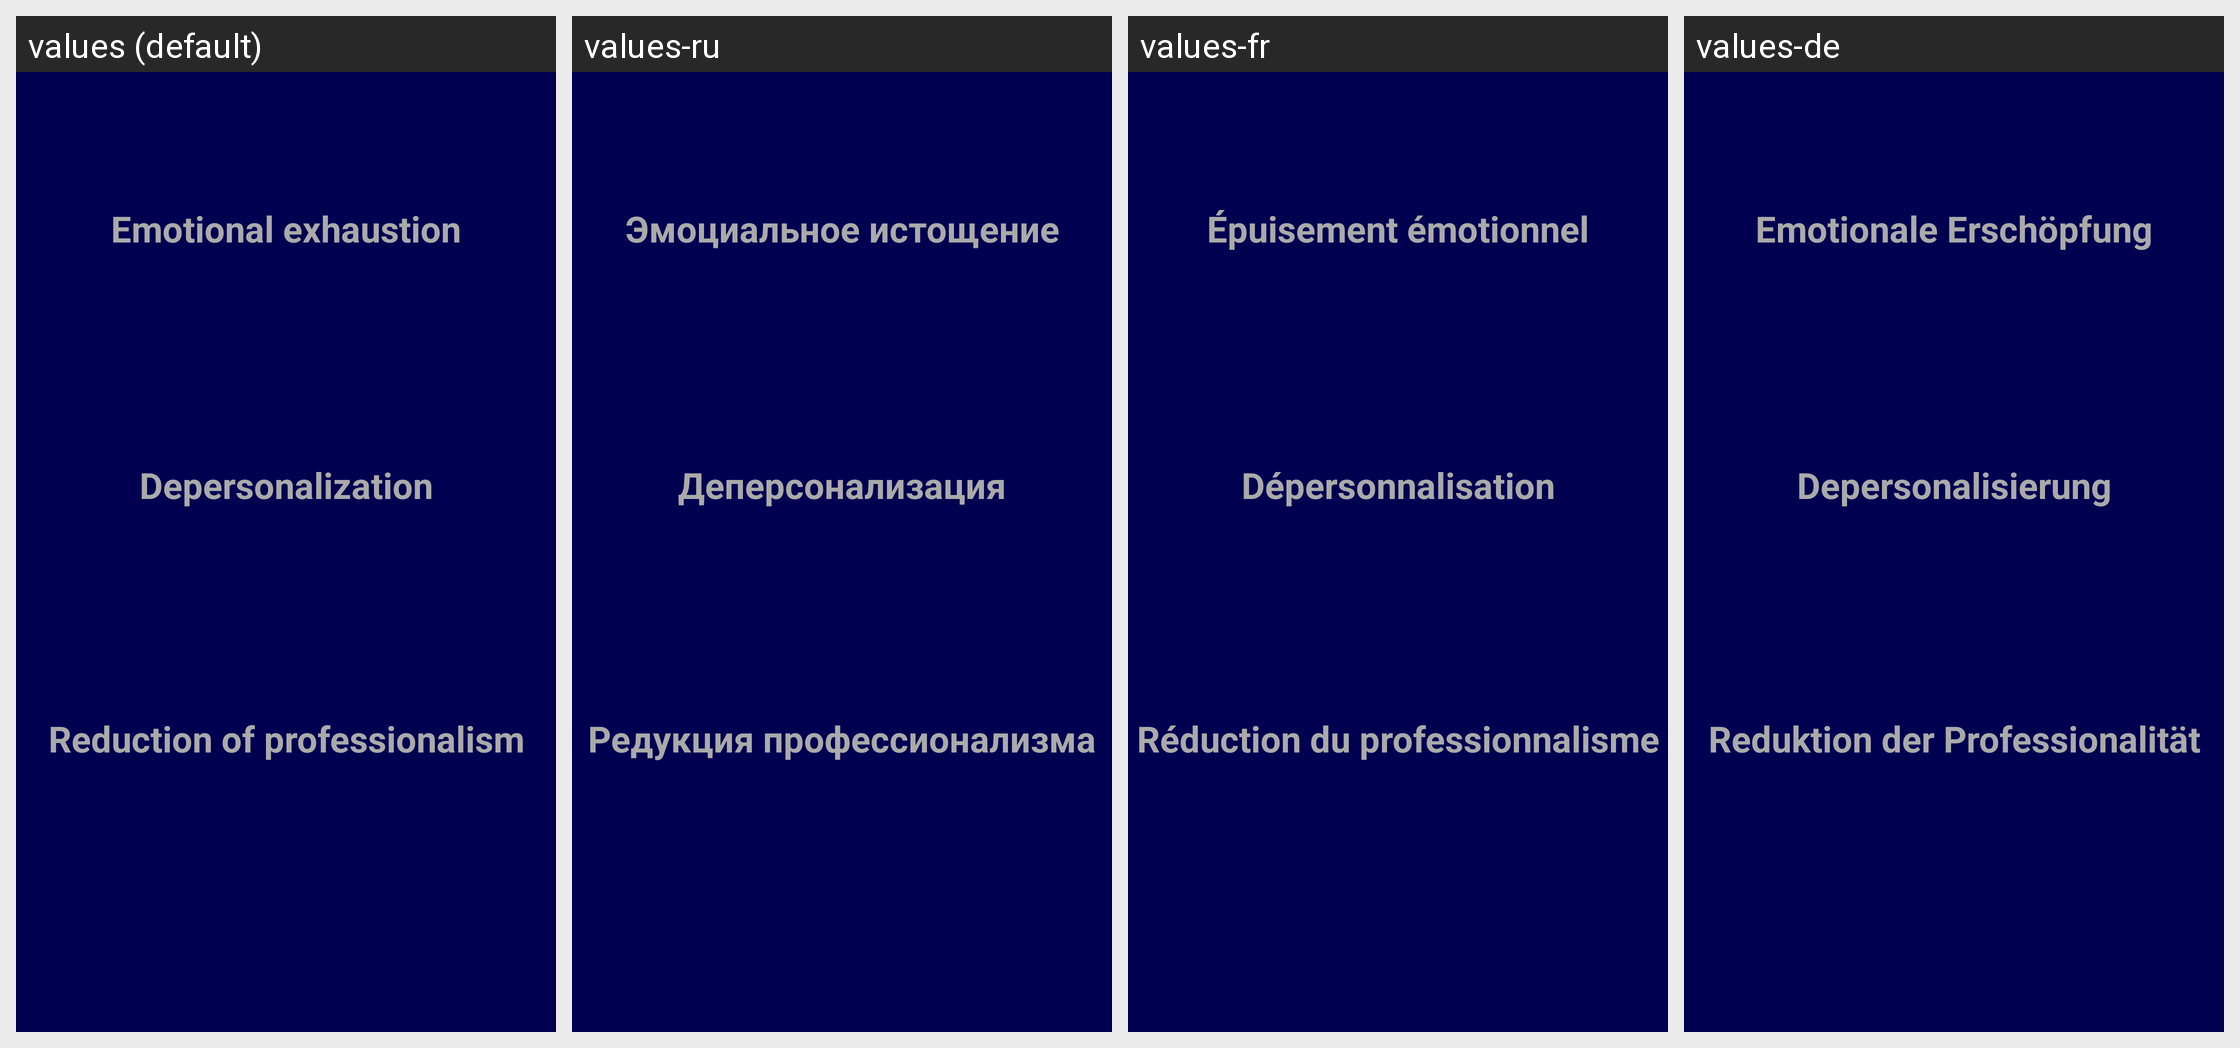

Translations of the strings shown on this Android screen, per locale in the grid:
Android screen res/layout/activity_maslach_result.xml rendered under 4 locales, left to right: values (default), values-ru, values-fr, values-de. Device: Nexus 5 (rendered at 1080×1920; each locale shown at half size, 540×960, under a caption strip naming it); theme AppTheme.
Strings drawn on this screen, with the default value and each locale's value (text and hints the layout hard-codes, and strings that could not be matched under every locale, appear in the picture but are not listed):

maslach_result_summary_1
  values: Emotional exhaustion
  values-ru: Эмоциальное истощение
  values-fr: Épuisement émotionnel
  values-de: Emotionale Erschöpfung

maslach_result_summary_2
  values: Depersonalization
  values-ru: Деперсонализация
  values-fr: Dépersonnalisation
  values-de: Depersonalisierung

maslach_result_summary_3
  values: Reduction of professionalism
  values-ru: Редукция профессионализма
  values-fr: Réduction du professionnalisme
  values-de: Reduktion der Professionalität
